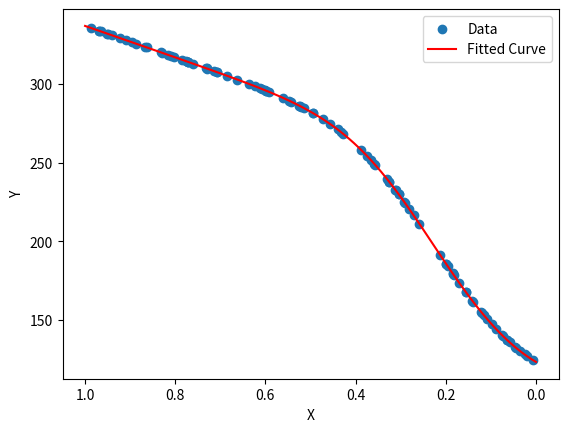

Python code for this plot:
import numpy as np
from scipy.optimize import curve_fit
import matplotlib.pyplot as plt

# Define the nonlinear model function
def nonlinear_model(x, c0, c1, a, b):
    return (c0 + c1 * (1 - x)) / (1 + np.exp(-(a * (x + b))**2))

# Generate some sample data
np.random.seed(42)
X = np.random.rand(100)
Y = nonlinear_model(X, 337, -100, 3.5, 0.08) + 0.05 * np.random.randn(100)

# Initial guess for the parameters
initial_guess = [300, 90, 2.5, 0.1]

# Fit the model to the data using curve_fit
params, covariance = curve_fit(nonlinear_model, X, Y, p0=initial_guess)

# Extract the fitting coefficients
a_fit, b_fit, c0_fit, c1_fit = params

print("Fitted coefficients:")
print(f"a: {a_fit}")
print(f"b: {b_fit}")
print(f"c0: {c0_fit}")
print(f"c1: {c1_fit}")

# Plot the scatter plot of the data
plt.scatter(X, Y, label='Data')

# Plot the fitted curve
X_fit = np.linspace(0, 1, 100)
Y_fit = nonlinear_model(X_fit, a_fit, b_fit, c0_fit, c1_fit)
plt.plot(X_fit, Y_fit, color='red', label='Fitted Curve')
plt.gca().invert_xaxis()
# Add labels and legend
plt.xlabel('X')
plt.ylabel('Y')
plt.legend()

# Show the plot
plt.savefig("LM-fit.png")

